Run: headless pygame with SDL's dummy video driver; simulated clock (each Clock.tick advances the game by its frame time, no real sleeping); random seed 0; keys injected as events and as key.get_pressed() state; no mouse input.
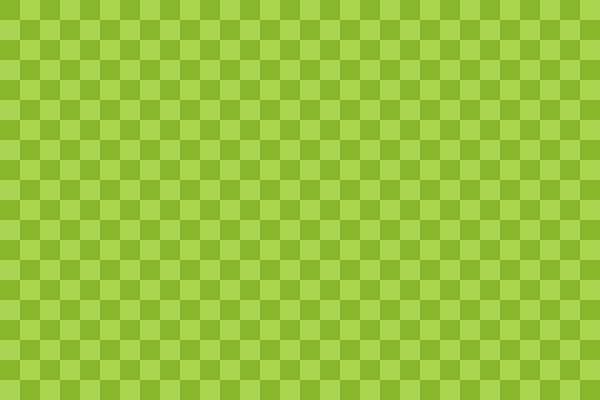
Frame 1 of 4 · flips 1–60 · no input
Frame 2 of 4 · flips 61–180 · tapped SPACE, RETURN · held RIGHT (→), D · screen unchanged from frame 1, image omitted
Frame 3 of 4 · flips 181–300 · held DOWN (↓), S · screen unchanged from frame 2, image omitted
Frame 4 of 4 · flips 301–420 · held LEFT (←), A, UP (↑), W · screen unchanged from frame 3, image omitted

The pygame program that drew these frames:

# Projeto em desenvolvimento, preservado sem acrescentar etapas do jogo.
# Cada quadro processa eventos, atualiza a posição, desenha e exibe a tela.
# A cobra é uma lista de retângulos: inserir a cabeça e remover a cauda produz movimento.

#importando o pygame
from sys import exit 
import pygame
from pygame.locals import *
#inicialização do pygame
pygame.init()
#configura as dimensões da janela e cria a tela
LARGURA = 600
ALTURA = 400
tela = pygame.display.set_mode((LARGURA,ALTURA))
pygame.display.set_caption("SNAKE GAME") # define o titulo do 
#cria o relogio para controlar o fps
relogio = pygame.time.Clock()
#===================================
#2 definindo tamanho dos blocos e do fundo
TAMANHO_GRAMADO = 20 #Largura x altura em px

COR_FUNDO = (170,215,81) #(R,G,B)
COR_GRAMA = (135, 184, 44)

#====================================
#4 a estrutura e o estado inicial da cobra
inicio = [
    pygame.Rect(x,200,TAMANHO_GRAMADO,TAMANHO_GRAMADO)
    for x in (80,60,40)
]
# copy() cria outra lista, mas os objetos Rect iniciais continuam compartilhados.
cobra = inicio.copy()
#====================================
#5 movimento automatico da cobra
velocidade_x = TAMANHO_GRAMADO
velocidade_y = 0


#looping que mantem a janela aberta
rodando = True
# O laço principal representa a sequência de quadros da animação.
while rodando:
    # Consome os eventos pendentes de teclado e de fechamento da janela.
    for evento in pygame.event.get():
        if evento.type == QUIT:
            rodando = False

        #====================================
        #6 controles do teclado(setas)
        # O teste do eixo atual impede uma inversão direta para o sentido oposto.
        elif evento.type == KEYDOWN:
            if (evento.key == K_LEFT or evento.key == K_a) and velocidade_x == 0:
                velocidade_x = - TAMANHO_GRAMADO
                velocidade_y = 0
            elif (evento.key == K_RIGHT or evento.key == K_d) and velocidade_x == 0:
                velocidade_x = TAMANHO_GRAMADO
                velocidade_y = 0
            elif (evento.key == K_UP or evento.key == K_w) and velocidade_y == 0:
                velocidade_x = 0 
                velocidade_y = - TAMANHO_GRAMADO
            elif (evento.key == K_DOWN or evento.key == K_s) and velocidade_y == 0:
                velocidade_x = 0
                velocidade_y = TAMANHO_GRAMADO
                   

    #====================================
    #5 Atualizando a posição da cobra
    # Cria a próxima cabeça somando o deslocamento às coordenadas atuais.
    cabeca = pygame.Rect(
        cobra[0].x + velocidade_x,
        cobra[0].y + velocidade_y,
        TAMANHO_GRAMADO,
        TAMANHO_GRAMADO
    )
    cobra.insert(0,cabeca)#insere novo elemento da cabeca
    cobra.pop() #remove o ultimo item da lista cobra


    #pintando toda a tela com a cor de fundo
    tela.fill(COR_FUNDO)




    #====================================
    #3 desenhando o fundo quadriculado (grama)
    # O resto x % 40 alterna o início das faixas para criar o quadriculado.
    for x in range(0,LARGURA,TAMANHO_GRAMADO): #range(inicio,fim,salto)
        for y in range(x % 40,ALTURA,40):
            pygame.draw.rect(
                tela,COR_GRAMA,(x,y,TAMANHO_GRAMADO,TAMANHO_GRAMADO)
            )
            #abu = (tela,COR_GRAMA,(x,y,TAMANHO_GRAMADO,TAMANHO_GRAMADO))
            #for a in abu:
            #    print(a)
    #====================================
    #4 a estrutura e o estado inicial da cobra
    for parte in cobra:
        pygame.draw.rect(tela,"royalblue",parte,0,6)



    #atualiza o que aparece na tela
    pygame.display.flip()
    #manter a taxa de 10 quadros por segundo
    # Este valor limita a animação a 15 quadros por segundo.
    relogio.tick(15) 
#1. 
# Sem parênteses, esta linha referencia pygame.quit sem executar a função.
pygame.quit
exit()
